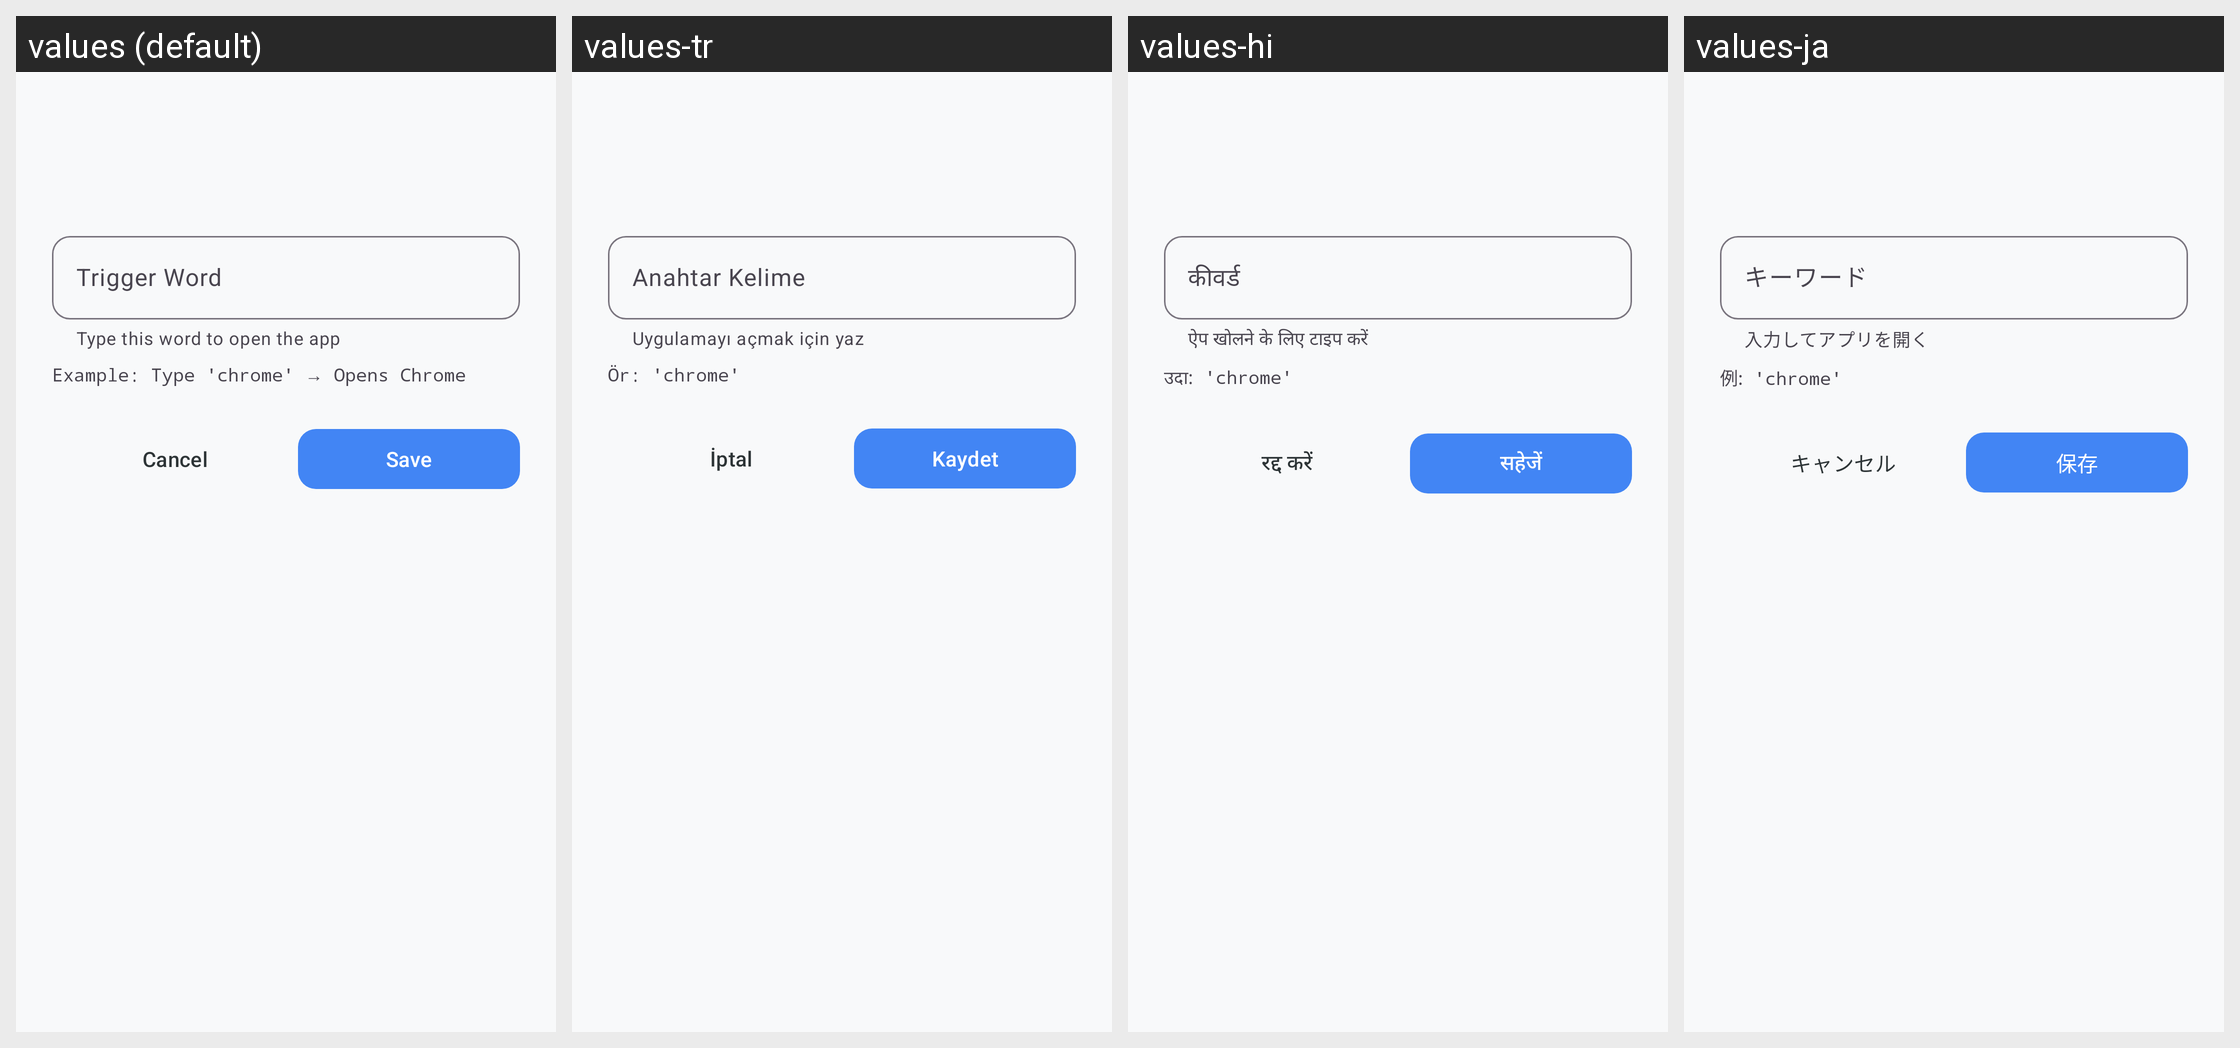

Translations of the strings shown on this Android screen, per locale in the grid:
Android screen res/layout/dialog_edit_app_trigger.xml rendered under 4 locales, left to right: values (default), values-tr, values-hi, values-ja. Device: Nexus 5 (rendered at 1080×1920; each locale shown at half size, 540×960, under a caption strip naming it); theme Theme.KGPT.
Other locales in the repository, not shown: values-ar, values-bn, values-de, values-es, values-fr, values-id, values-it, values-ko, values-nl, values-pl, values-pt, values-ru, values-sw, values-th, values-ur, values-vi, values-zh.
Strings drawn on this screen, with the default value and each locale's value (text and hints the layout hard-codes, and strings that could not be matched under every locale, appear in the picture but are not listed):

hint_trigger_word
  values: Trigger Word
  values-tr: Anahtar Kelime
  values-hi: कीवर्ड
  values-ja: キーワード

helper_trigger_word
  values: Type this word to open the app
  values-tr: Uygulamayı açmak için yaz
  values-hi: ऐप खोलने के लिए टाइप करें
  values-ja: 入力してアプリを開く

example_trigger_word
  values: Example: Type 'chrome' → Opens Chrome
  values-tr: Ör: 'chrome'
  values-hi: उदा: 'chrome'
  values-ja: 例: 'chrome'

btn_cancel
  values: Cancel
  values-tr: İptal
  values-hi: रद्द करें
  values-ja: キャンセル

btn_save
  values: Save
  values-tr: Kaydet
  values-hi: सहेजें
  values-ja: 保存
